Run: headless pygame with SDL's dummy video driver; simulated clock (each Clock.tick advances the game by its frame time, no real sleeping); random seed 0; keys injected as events and as key.get_pressed() state; no mouse input.
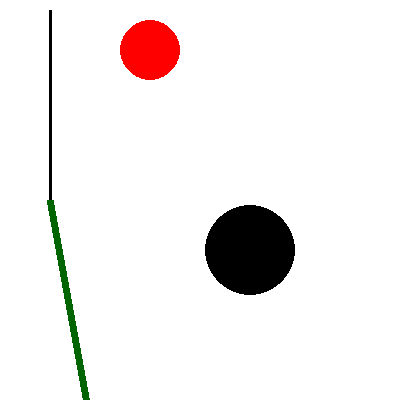
Frame 1 of 4 · flips 1–60 · no input
Frame 2 of 4 · flips 61–180 · tapped SPACE, RETURN · held RIGHT (→), D · screen unchanged from frame 1, image omitted
Frame 3 of 4 · flips 181–300 · held DOWN (↓), S · screen unchanged from frame 2, image omitted
Frame 4 of 4 · flips 301–420 · held LEFT (←), A, UP (↑), W · screen unchanged from frame 3, image omitted

The pygame program that drew these frames:

import pygame

# инициализируем игровой движок
pygame.init()

# определяем цвета,которые мы будем использовать в формате RGB

BLACK=(  0,  0,  0)
WHITE=(255,255,255)
RED=(255,  0,  0)
GREEN=(  0,100,  0)

# устанавливаем высоту и ширину экрана,на котром будем рисовать

size=[400,400]
screen=pygame.display.set_mode(size)
pygame.display.set_caption("Андрюха,давай порисуем:)")

# создаем цикл пока пользователь не нажмет кнопку закрытия

done=False
clock=pygame.time.Clock()

while not done:
    clock.tick(10)
    for event in pygame.event.get(): #пользователь делает что-то
        if event.type==pygame.QUIT: #если пользователь нажимает "закрыть"
            done=True #отмечаем,что закончили,поэтому выходим из цикла
    screen.fill("WHITE") # очищаем экран и устанавливаем его фон
    #рисуем черную линию от (0,0) до (50,30) шириной 3 пикселей
    pygame.draw.line(screen,BLACK,[50,10],[50,200],3)
    pygame.draw.circle(screen,RED,[150,50],30)
    pygame.draw.circle(screen, BLACK, [250, 250], 45)
    pygame.draw.line(screen, GREEN, [150, 750], [50, 200], 7)

    pygame.display.flip() #обновляем экран и показыаем,что нарисовали

pygame.quit()
